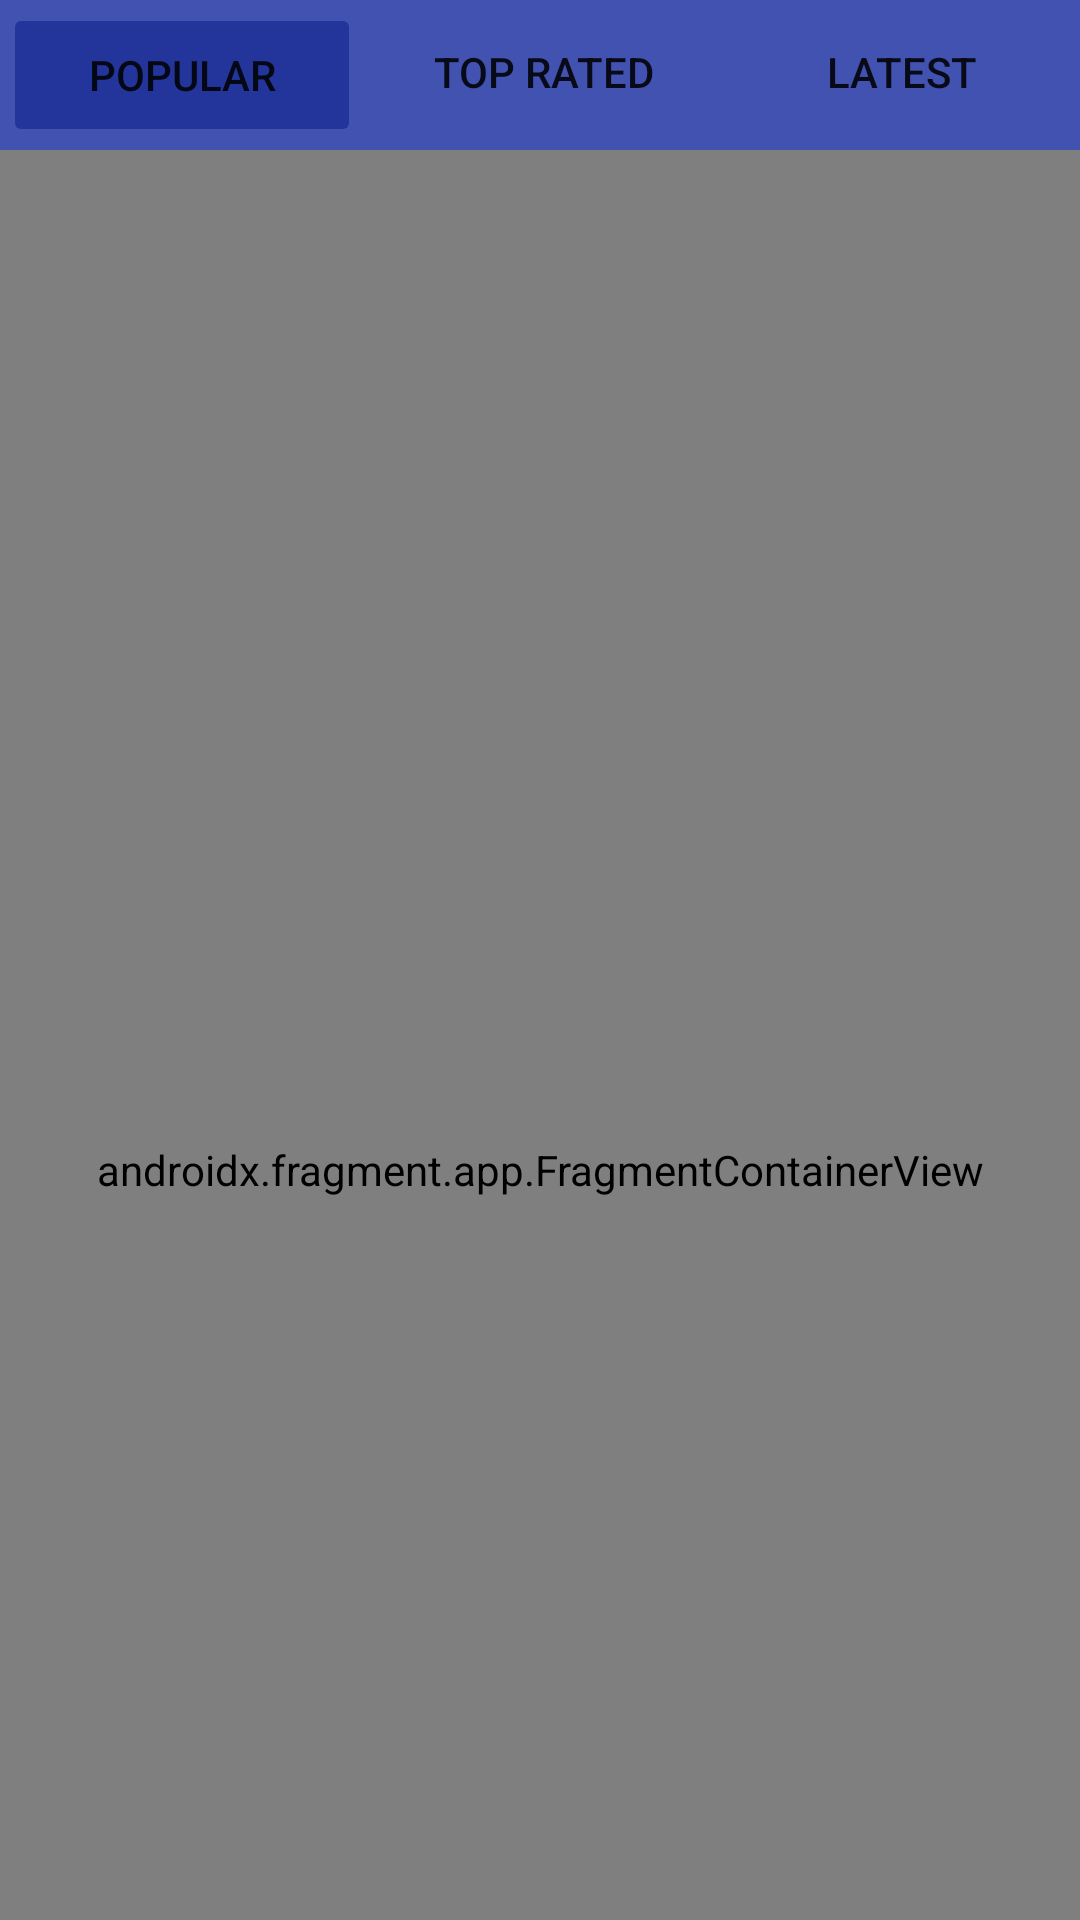

The Android layout XML behind this screen, and the referenced resources:
<!-- AndroidManifest.xml: application theme Theme.MovieDB -->
<!-- res/layout/activity_main.xml -->
<?xml version="1.0" encoding="utf-8"?>
<LinearLayout xmlns:android="http://schemas.android.com/apk/res/android"

    xmlns:tools="http://schemas.android.com/tools"
    android:layout_width="match_parent"
    android:layout_height="match_parent"
    android:orientation="vertical"
    tools:context=".MainActivity">
    <com.google.android.material.appbar.AppBarLayout
        android:layout_width="match_parent"
        android:layout_height="wrap_content"
        android:background="#4152B1">
        <LinearLayout
            android:layout_width="match_parent"
            android:layout_height="wrap_content"
            android:orientation="horizontal">
            <Button
                android:backgroundTint="@color/primecolor"
                android:id="@+id/popular"
                android:layout_margin="1dp"
                android:layout_weight="1"
                android:layout_height="wrap_content"
                android:text="@string/popular"
                android:padding="5dp"
                android:layout_width="1dp"
                android:outlineProvider="none"/>
            <Button
                android:backgroundTint="@color/normcolor"
                android:id="@+id/toprated"
                android:layout_weight="1"
                android:width="0dp"
                android:layout_height="wrap_content"
                android:text="@string/top_rated"
                android:outlineProvider="none"
                android:padding="5dp"
                android:layout_width="1dp" />
            <Button
                android:backgroundTint="@color/normcolor"
                android:layout_weight="1"
                android:id="@+id/latest"
                android:layout_height="wrap_content"
                android:text="@string/latest"
                android:padding="5dp"
                android:layout_width="1dp"
                android:outlineProvider="none"/>
        </LinearLayout>
    </com.google.android.material.appbar.AppBarLayout>

    <androidx.fragment.app.FragmentContainerView
        android:layout_width="match_parent"
        android:name="com.example.moviedb.PopularFragment"
        android:layout_height="680dp"
        android:id="@+id/mainfrag"/>
</LinearLayout>
<!-- resources referenced by this layout -->
<resources>
  <color name="normcolor">#4152B1</color>
  <color name="primecolor">#23359A</color>
  <string name="latest">Latest</string>
  <string name="popular">Popular</string>
  <string name="top_rated">Top Rated</string>
  <style name="Theme.MovieDB" parent="Theme.MaterialComponents.DayNight.DarkActionBar">
          
          <item name="colorPrimary">#354597</item>
          <item name="colorPrimaryVariant">@color/primecolor</item>
          <item name="colorOnPrimary">@color/white</item>
          
          <item name="colorSecondary">@color/teal_200</item>
          <item name="colorSecondaryVariant">@color/teal_700</item>
          <item name="colorOnSecondary">@color/black</item>
          
          <item name="android:statusBarColor" tools:targetApi="l">?attr/colorPrimaryVariant</item>
          
      </style>
  <color name="white">#FFFFFFFF</color>
  <color name="teal_200">#FF03DAC5</color>
  <color name="teal_700">#FF018786</color>
  <color name="black">#FF000000</color>
</resources>
